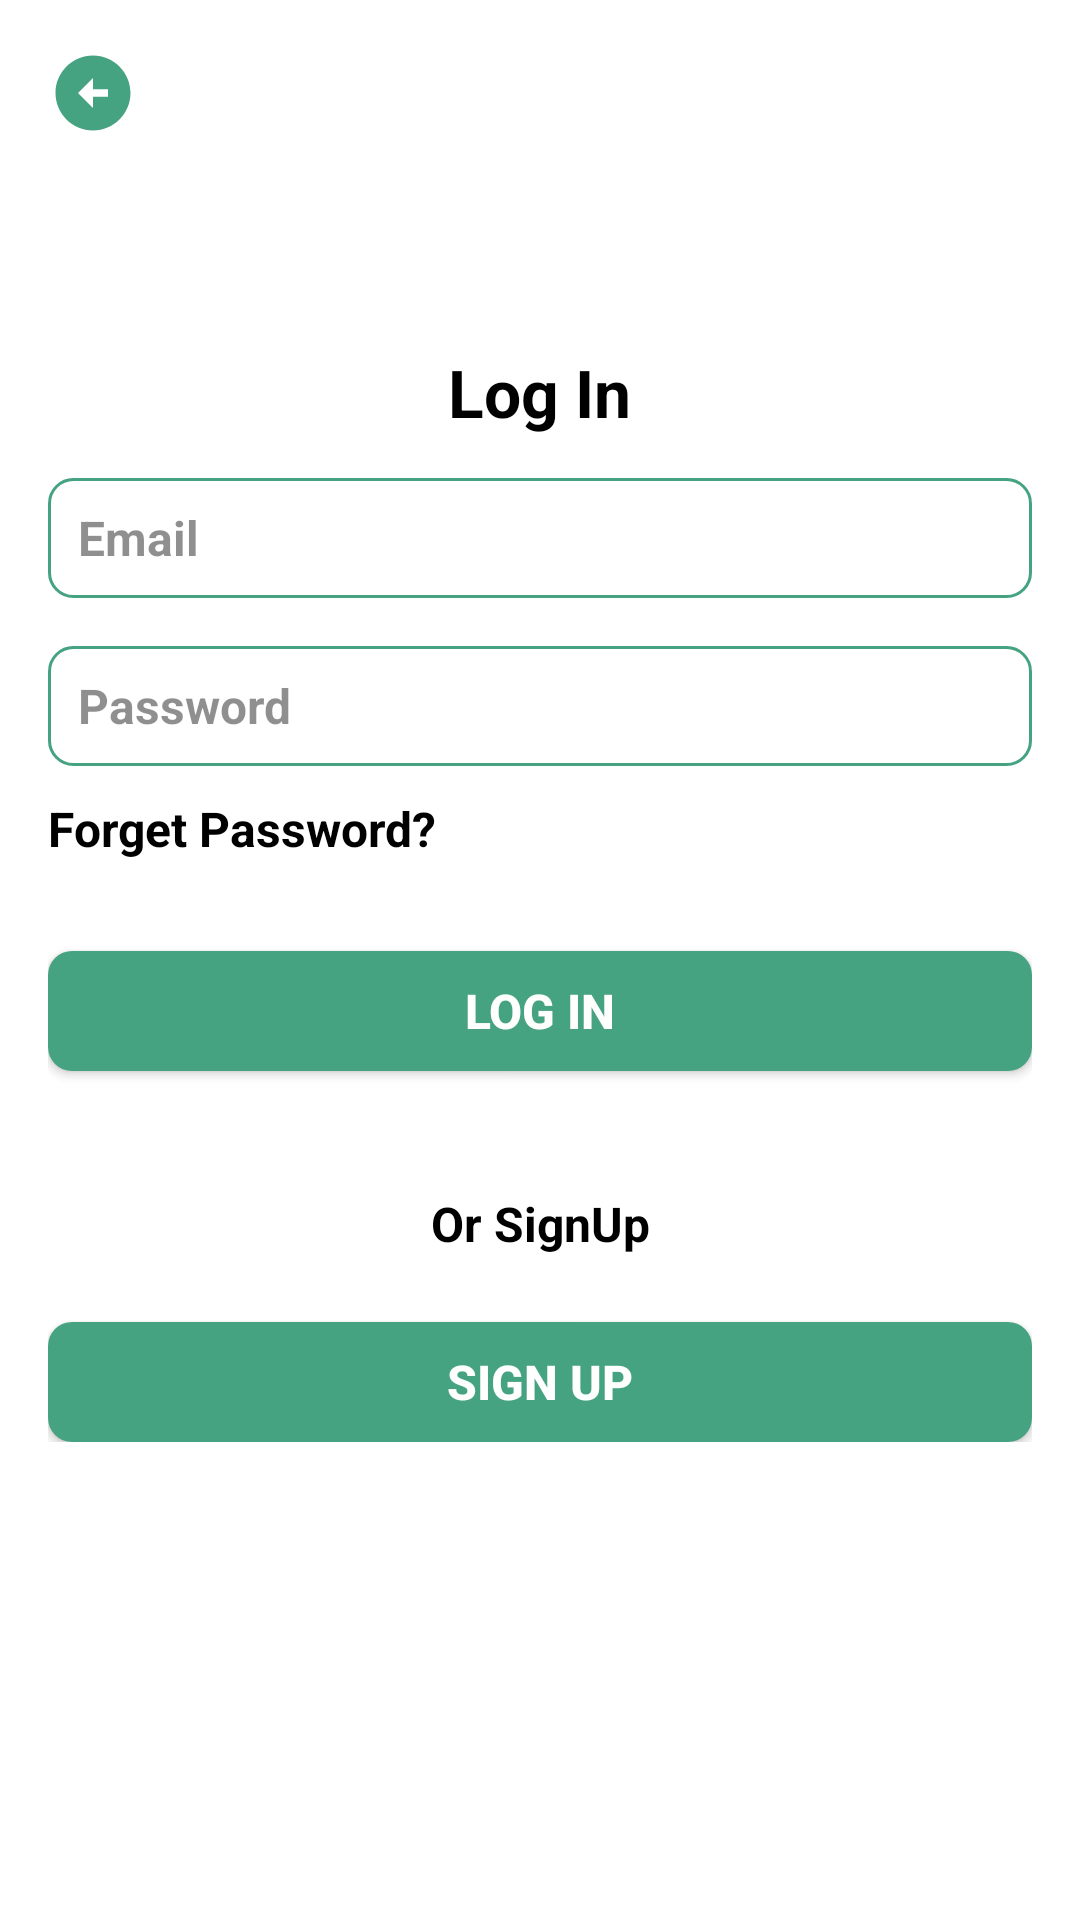

Layout XML and referenced resources for this Android screen:
<!-- AndroidManifest.xml: application theme Theme.TT -->
<!-- res/layout/activity_sign_in.xml -->
<?xml version="1.0" encoding="utf-8"?>
<RelativeLayout xmlns:android="http://schemas.android.com/apk/res/android"
    xmlns:app="http://schemas.android.com/apk/res-auto"
    xmlns:tools="http://schemas.android.com/tools"
    android:layout_width="match_parent"
    android:layout_height="match_parent"
    tools:context=".user.SignInActivity"
    android:background="@color/white"
    android:padding="16dp">

    <ImageView
        android:id="@+id/sign_in_backBtn"
        android:layout_width="30dp"
        android:layout_height="30dp"
        android:src="@drawable/back_icon"/>

    <TextView
        android:layout_width="wrap_content"
        android:layout_height="wrap_content"
        android:text="Log In"
        android:layout_centerHorizontal="true"
        android:layout_marginTop="100dp"
        android:textColor="@color/black"
        android:textSize="22sp"
        android:textStyle="bold"/>

    <LinearLayout
        android:layout_width="match_parent"
        android:layout_height="wrap_content"
        android:layout_centerInParent="true"
        android:orientation="vertical">

        <EditText
            android:id="@+id/sign_in_email"
            android:layout_width="match_parent"
            android:layout_height="40dp"
            android:background="@drawable/bg_edit_text"
            android:hint="Email"
            android:paddingStart="10dp"
            android:textColor="@color/black"
            android:textColorHint="#70000000"
            android:textCursorDrawable="@color/bg_color"
            android:textSize="16sp"
            android:textStyle="bold" />

        <EditText
            android:id="@+id/sign_in_password"
            android:layout_width="match_parent"
            android:layout_height="40dp"
            android:layout_marginTop="16dp"
            android:background="@drawable/bg_edit_text"
            android:hint="Password"
            android:paddingStart="10dp"
            android:textColor="@color/black"
            android:textColorHint="#70000000"
            android:textCursorDrawable="@color/bg_color"
            android:textSize="16sp"
            android:textStyle="bold" />

        <TextView
            android:id="@+id/sign_in_forgotPassword"
            android:layout_width="match_parent"
            android:layout_height="wrap_content"
            android:layout_marginTop="10dp"
            android:layout_marginBottom="8dp"
            android:gravity="start"
            android:text="Forget Password?"
            android:textColor="@color/black"
            android:textSize="16sp"
            android:textStyle="bold" />

        <Button
            android:id="@+id/sign_in_btn"
            android:layout_width="match_parent"
            android:layout_height="40dp"
            android:layout_marginTop="22dp"
            android:background="@drawable/bg_btn"
            android:gravity="center"
            android:text="Log In"
            android:textColor="@color/white"
            android:textSize="16sp"
            android:textStyle="bold" />


        <TextView
            android:layout_width="match_parent"
            android:layout_height="wrap_content"
            android:layout_marginTop="40dp"
            android:gravity="center"
            android:text="Or SignUp"
            android:textColor="@color/black"
            android:textSize="16sp"
            android:textStyle="bold" />


        <Button
            android:id="@+id/sign_in_sign_up_btn"
            android:layout_width="match_parent"
            android:layout_height="40dp"
            android:layout_marginTop="22dp"
            android:background="@drawable/bg_btn"
            android:gravity="center"
            android:text="Sign Up"
            android:textColor="@color/white"
            android:textSize="16sp"
            android:textStyle="bold" />

    </LinearLayout>




</RelativeLayout>
<!-- resources referenced by this layout -->
<resources>
  <color name="bg_color">#46A381</color>
  <color name="black">#FF000000</color>
  <color name="white">#FFFFFFFF</color>
  <!-- drawable back_icon (drawable) -->
  <vector android:height="24dp" android:tint="#46A381"
      android:viewportHeight="24" android:viewportWidth="24"
      android:width="24dp" xmlns:android="http://schemas.android.com/apk/res/android">
      <path android:fillColor="@android:color/white" android:pathData="M2,12c0,5.52 4.48,10 10,10s10,-4.48 10,-10c0,-5.52 -4.48,-10 -10,-10C6.48,2 2,6.48 2,12zM12,11l4,0v2l-4,0l0,3l-4,-4l4,-4L12,11z"/>
  </vector>
  <!-- drawable bg_btn (drawable) -->
  <?xml version="1.0" encoding="utf-8"?>
  <shape xmlns:android="http://schemas.android.com/apk/res/android" android:shape="rectangle">
  
      <solid android:color="@color/bg_color"/>
      <corners android:radius="8dp"/>
  
  </shape>
  <!-- drawable bg_edit_text (drawable) -->
  <?xml version="1.0" encoding="utf-8"?>
  <shape xmlns:android="http://schemas.android.com/apk/res/android" android:shape="rectangle">
  
      <corners android:radius="8dp"/>
      <stroke android:color="@color/primary"
              android:width="1dp">
  
      </stroke>
  
  </shape>
  <style name="Theme.TT" parent="Base.Theme.TT" />
  <color name="primary">#46A381</color>
  <style name="Base.Theme.TT" parent="Theme.Material3.DayNight.NoActionBar">
          
          <item name="colorPrimary">@color/primary</item> --&gt;
          <item name="colorPrimaryVariant">@color/primary</item>
          <item name="colorOnPrimary">@color/white</item>
  
  
          <item name="colorSecondary">@color/primary</item>
          <item name="colorSecondaryVariant">@color/primary</item>
          <item name="colorOnSecondary">@color/primary</item>
      </style>
</resources>
